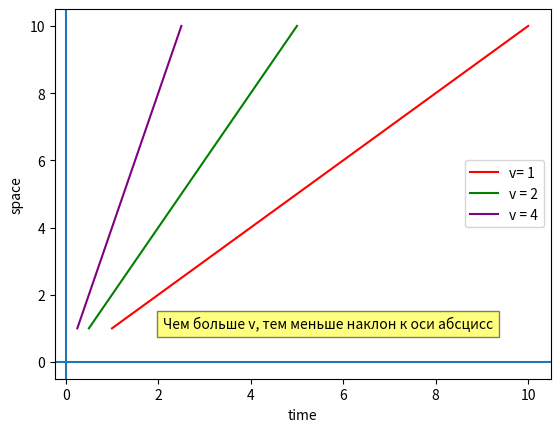

Here is the Python script that generated this plot:
import matplotlib.pyplot as plt


#V = S / T

def time(v):
    #Зависимость T от V
    s = []
    t = []
    for i in range(1, 11):
        s.append(i)
        ti = i / v
        t.append(ti)
    return t, s


func1 = time(1)
plt.plot(func1[0], func1[1], color='red')
func2 = time(2)
plt.plot(func2[0], func2[1], color='green')
func3 = time(4)
plt.plot(func3[0], func3[1], color='purple')
plt.legend(['v= 1', 'v = 2', 'v = 4'])
plt.text(2.1, 1, 'Чем больше v, тем меньше наклон к оси абсцисс', bbox={'facecolor':'yellow','alpha':0.5})
plt.axvline(0)
plt.axhline(0)
plt.xlabel('time')
plt.ylabel('space')
plt.show()
# plt.axline[func1[0], func1[1]]